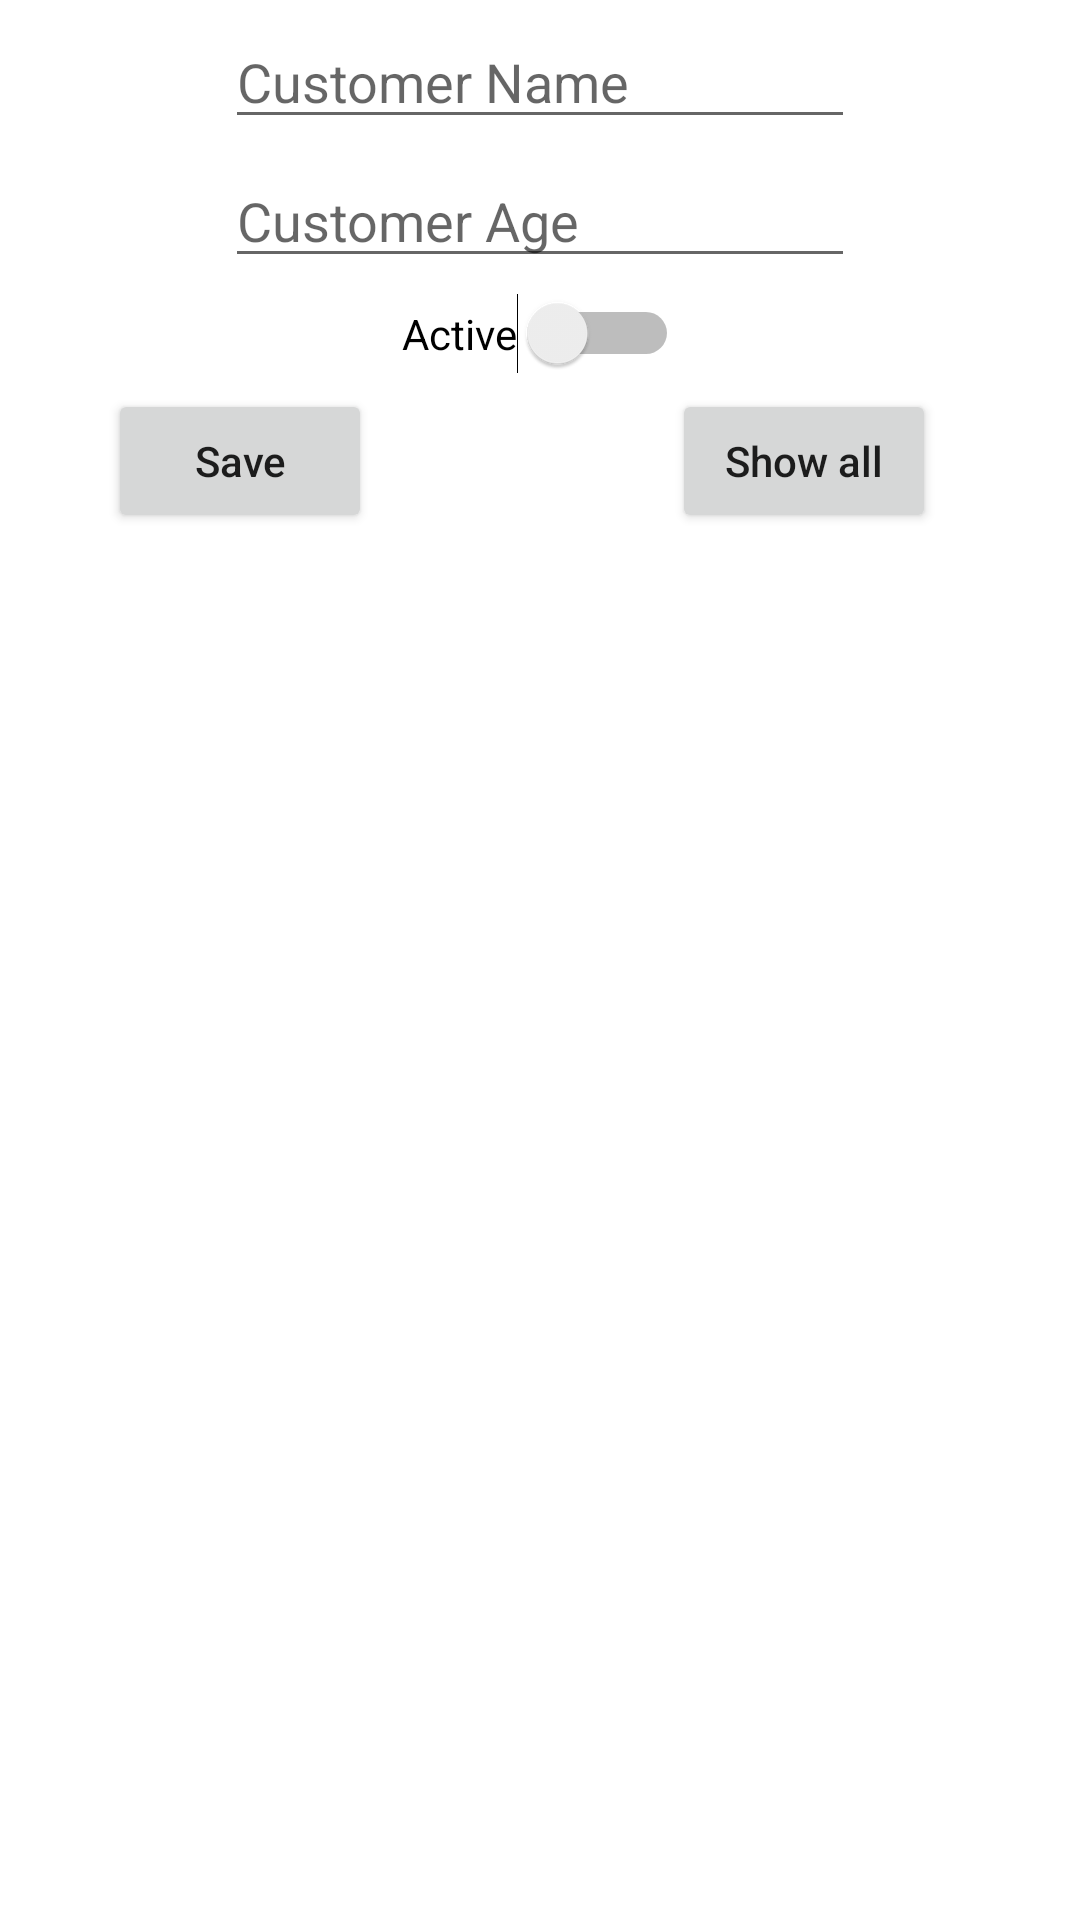

Layout XML and referenced resources for this Android screen:
<!-- AndroidManifest.xml: application theme Theme.SQLiteDatabase1 -->
<!-- res/layout/activity_main.xml -->
<?xml version="1.0" encoding="utf-8"?>
<androidx.constraintlayout.widget.ConstraintLayout xmlns:android="http://schemas.android.com/apk/res/android"
    xmlns:app="http://schemas.android.com/apk/res-auto"
    xmlns:tools="http://schemas.android.com/tools"
    android:layout_width="match_parent"
    android:layout_height="match_parent"
    android:layout_margin="10dp"
    android:orientation="vertical"
    tools:context=".MainActivity">


    <EditText
        android:id="@+id/customerNameId"
        android:layout_width="wrap_content"
        android:layout_height="wrap_content"
        android:layout_margin="5dp"
        android:ems="10"
        android:hint="Customer Name"
        android:inputType="textPersonName"
        app:layout_constraintEnd_toEndOf="parent"
        app:layout_constraintStart_toStartOf="parent"
        app:layout_constraintTop_toTopOf="parent" />

    <EditText
        android:id="@+id/customerAgeId"
        android:layout_width="wrap_content"
        android:layout_height="wrap_content"
        android:layout_margin="5dp"
        android:layout_marginTop="5dp"
        android:ems="10"
        android:hint="Customer Age"
        android:inputType="number"
        app:layout_constraintEnd_toEndOf="parent"
        app:layout_constraintStart_toStartOf="parent"
        app:layout_constraintTop_toBottomOf="@+id/customerNameId" />

    <Switch
        android:id="@+id/switchId"
        android:layout_width="wrap_content"
        android:layout_height="wrap_content"
        android:layout_margin="5dp"
        android:text="Active"
        app:layout_constraintEnd_toEndOf="parent"
        app:layout_constraintStart_toStartOf="parent"
        app:layout_constraintTop_toBottomOf="@+id/customerAgeId" />

    <Button
        android:id="@+id/showAllBtnId"
        android:layout_width="wrap_content"
        android:layout_height="wrap_content"
        android:layout_margin="5dp"
        android:layout_marginStart="200dp"
        android:layout_marginTop="4dp"
        android:text="Show all"
        android:textAllCaps="false"
        app:layout_constraintEnd_toEndOf="parent"
        app:layout_constraintHorizontal_bias="0.836"
        app:layout_constraintStart_toStartOf="parent"
        app:layout_constraintTop_toBottomOf="@+id/switchId" />

    <Button
        android:id="@+id/saveBtnId"
        android:layout_width="wrap_content"
        android:layout_height="wrap_content"
        android:layout_marginEnd="200dp"
        android:text="Save"
        android:textAllCaps="false"
        app:layout_constraintEnd_toEndOf="parent"
        app:layout_constraintStart_toStartOf="parent"
        app:layout_constraintTop_toTopOf="@+id/showAllBtnId" />

    <ListView
        android:id="@+id/lv_customerListId"
        android:layout_width="390dp"
        android:layout_height="525dp"
        android:layout_marginTop="5dp"
        app:layout_constraintBottom_toBottomOf="parent"
        app:layout_constraintEnd_toEndOf="parent"
        app:layout_constraintStart_toStartOf="parent"
        app:layout_constraintTop_toBottomOf="@+id/saveBtnId" />
</androidx.constraintlayout.widget.ConstraintLayout>
<!-- resources referenced by this layout -->
<resources>
  <style name="Theme.SQLiteDatabase1" parent="Theme.MaterialComponents.DayNight.DarkActionBar">
          
          <item name="colorPrimary">@color/purple_500</item>
          <item name="colorPrimaryVariant">@color/purple_700</item>
          <item name="colorOnPrimary">@color/white</item>
          
          <item name="colorSecondary">@color/teal_200</item>
          <item name="colorSecondaryVariant">@color/teal_700</item>
          <item name="colorOnSecondary">@color/black</item>
          
          <item name="android:statusBarColor">?attr/colorPrimaryVariant</item>
          
      </style>
  <!-- not gathered from this repository: default colours our renderer supplied (Android Studio template values) -->
  <color name="purple_500">#FF6200EE</color>
  <color name="purple_700">#FF3700B3</color>
  <color name="teal_200">#FF03DAC5</color>
  <color name="teal_700">#FF018786</color>
  <color name="black">#FF000000</color>
  <color name="white">#FFFFFFFF</color>
</resources>
